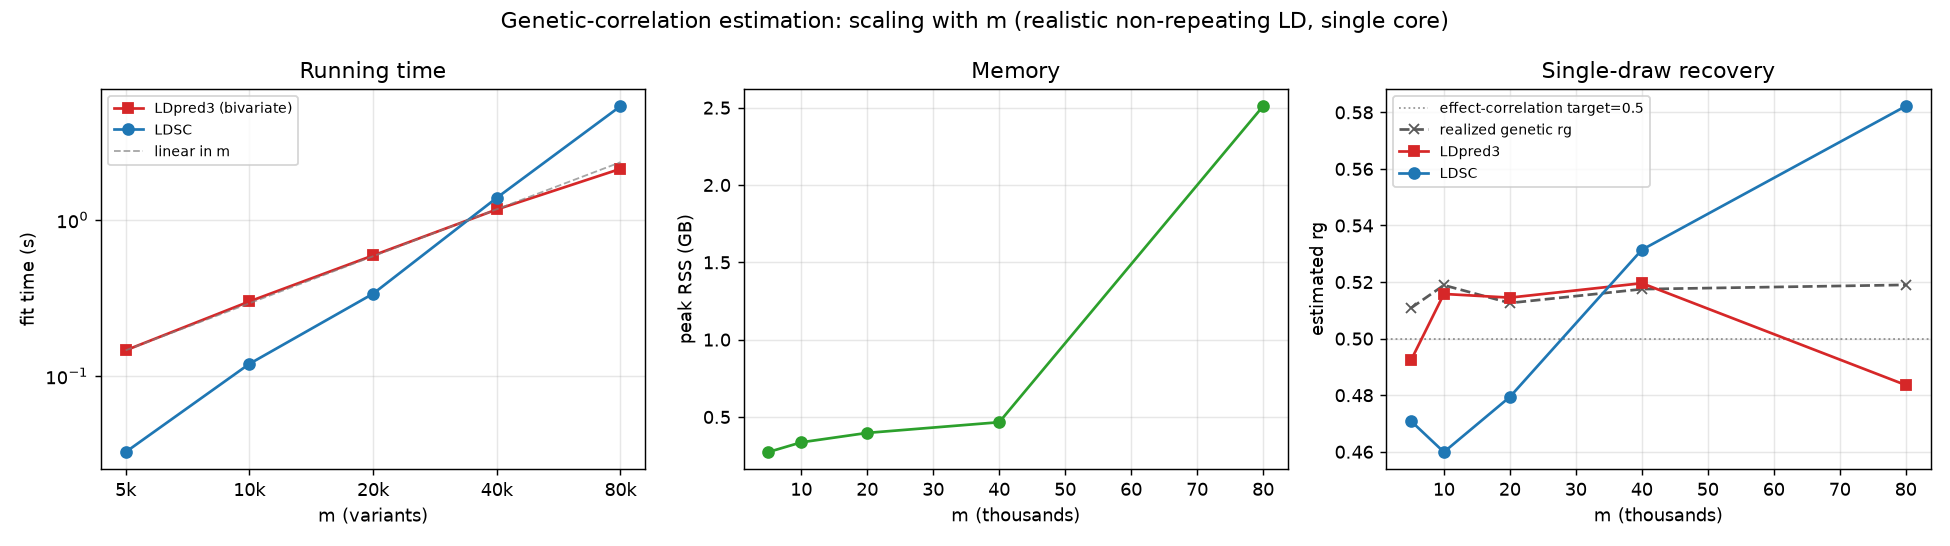

Data behind this chart, as committed beside it:
m, nb, t_ldsc_s, t_ldpred3_s, peak_gb, rg_ldsc, rg_ldpred3, rg_target, rg_realized, abs_error_ldsc_realized, abs_error_ldpred3_realized
5000, 25, 0.0326, 0.146, 0.273, 0.4709, 0.4923, 0.5, 0.5108, 0.0399, 0.0185
10000, 50, 0.1196, 0.3, 0.336, 0.4599, 0.5158, 0.5, 0.5189, 0.059, 0.0031
20000, 100, 0.3362, 0.591, 0.397, 0.4794, 0.5145, 0.5, 0.5126, 0.0332, 0.0019
40000, 200, 1.383, 1.164, 0.466, 0.5314, 0.5196, 0.5, 0.5175, 0.0138, 0.0021
80000, 400, 5.338, 2.119, 2.51, 0.5822, 0.4836, 0.5, 0.519, 0.0632, 0.0355
